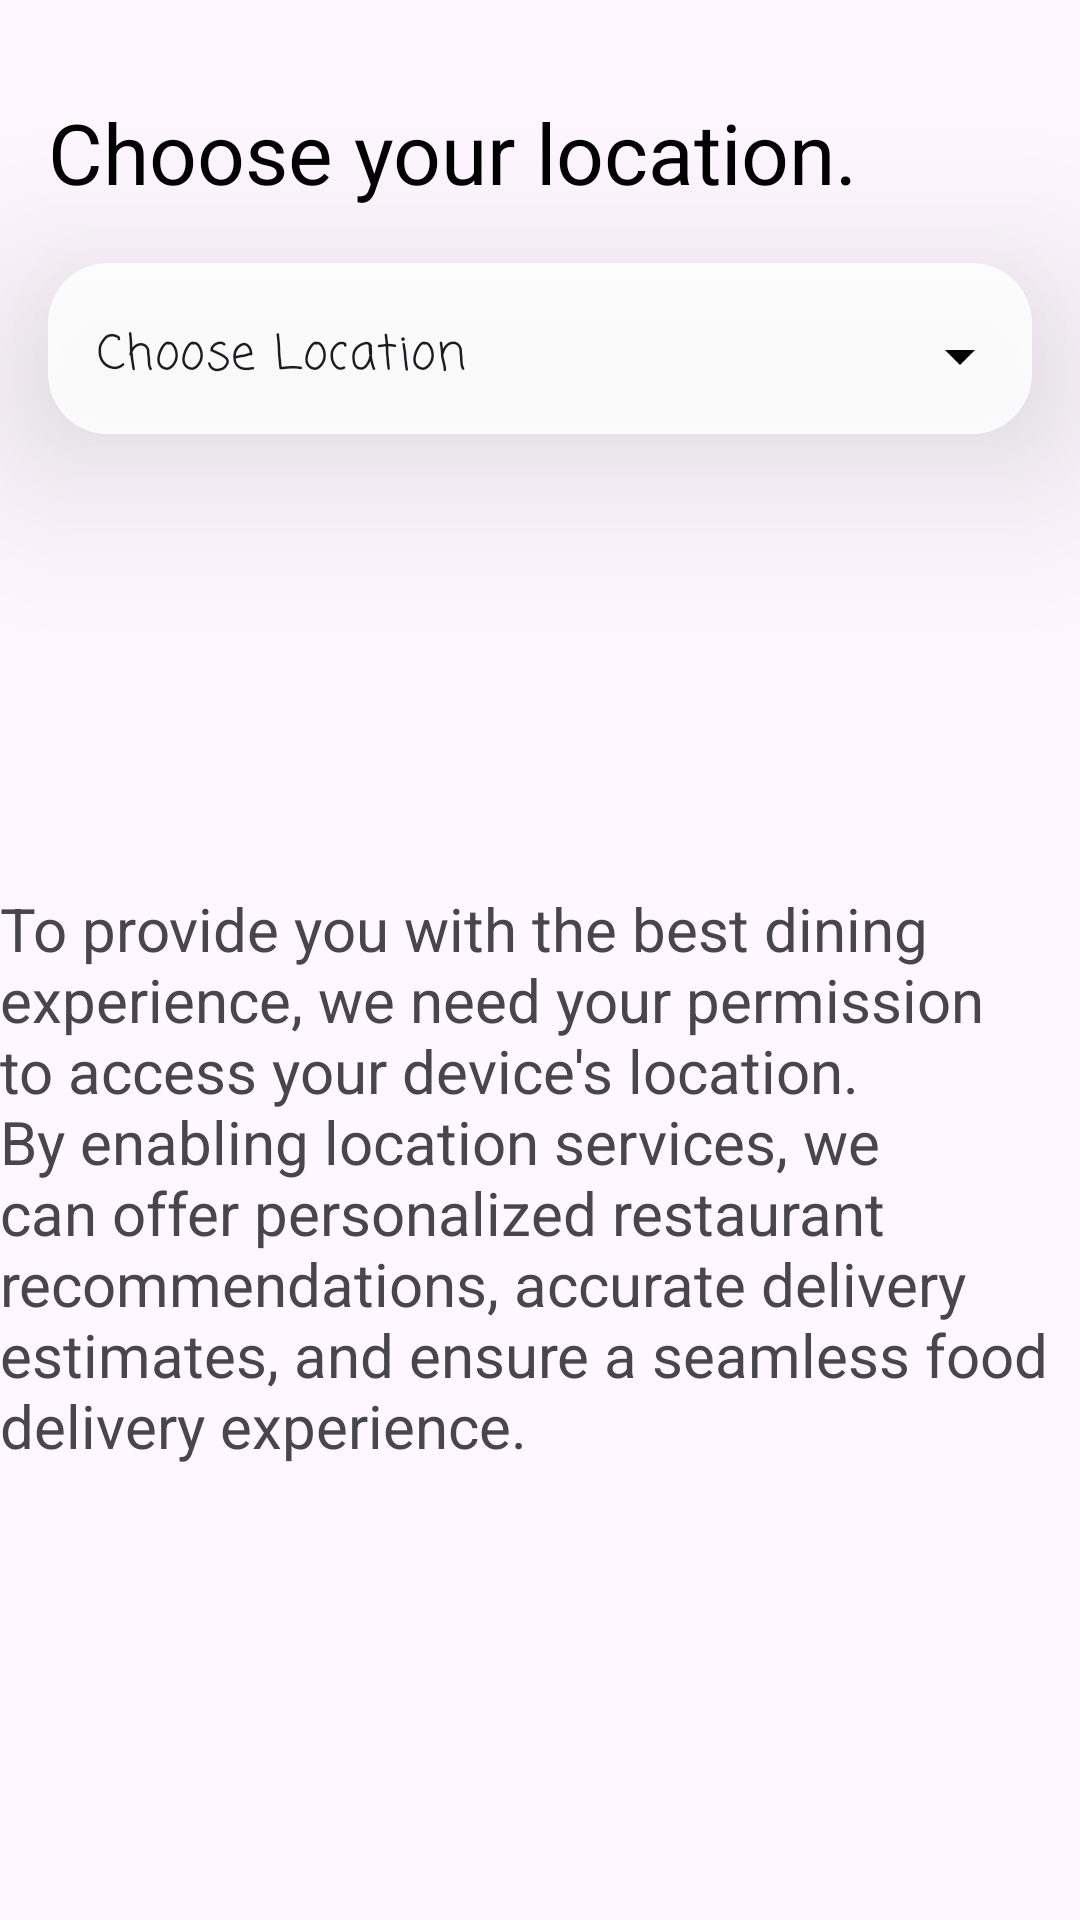

Reconstruct the res/layout file that produces this screen, plus the resources it refers to.
<!-- AndroidManifest.xml: application theme Theme.RoutineRitual -->
<!-- res/layout/activity_choose_location.xml -->
<?xml version="1.0" encoding="utf-8"?>
<androidx.constraintlayout.widget.ConstraintLayout xmlns:android="http://schemas.android.com/apk/res/android"
    xmlns:app="http://schemas.android.com/apk/res-auto"
    xmlns:tools="http://schemas.android.com/tools"
    android:id="@+id/main"
    android:layout_width="match_parent"
    android:layout_height="match_parent"
    tools:context=".Choose_location">

    <TextView
        android:id="@+id/textView2"
        android:layout_width="wrap_content"
        android:layout_height="wrap_content"
        android:layout_marginTop="32dp"
        android:textSize="28sp"
        android:textColor="@color/black"
        android:layout_marginStart="16dp"
        android:text="Choose your location."
        app:layout_constraintStart_toStartOf="parent"
        app:layout_constraintTop_toTopOf="parent" />

    <com.google.android.material.textfield.TextInputLayout
        android:id="@+id/textInputLayout"
        style="@style/Widget.Material3.TextInputLayout.OutlinedBox.Dense.ExposedDropdownMenu"
        android:layout_width="match_parent"
        android:layout_height="57dp"
        android:layout_marginStart="16dp"
        android:layout_marginEnd="16dp"
        android:background="@drawable/rectanglerc"
        android:elevation="40dp"
        app:boxStrokeWidth="0dp"
        app:boxStrokeWidthFocused="0dp"
        app:endIconDrawable="@drawable/baseline_arrow_drop_down_circle_24"
        app:endIconTint="@color/black"
        app:layout_constraintBottom_toBottomOf="parent"
        app:layout_constraintEnd_toEndOf="parent"
        app:layout_constraintHorizontal_bias="0.0"
        app:layout_constraintStart_toStartOf="parent"
        app:layout_constraintTop_toBottomOf="@+id/textView2"
        app:layout_constraintVertical_bias="0.036">

        <AutoCompleteTextView
            android:id="@+id/listoflocatin"
            android:layout_width="match_parent"
            android:layout_height="match_parent"
            android:fontFamily="casual"
            android:inputType="none"
            android:text="Choose Location" />
    </com.google.android.material.textfield.TextInputLayout>


    <TextView
        android:layout_width="wrap_content"
        android:layout_height="wrap_content"
        android:layout_marginStart="16dp"
        android:layout_marginEnd="16dp"
        android:textSize="20sp"
        android:text="To provide you with the best dining experience, we need your permission to access your device's location. By enabling location services, we can offer personalized restaurant recommendations, accurate delivery estimates, and ensure a seamless food delivery experience."
        app:layout_constraintBottom_toBottomOf="parent"
        app:layout_constraintEnd_toEndOf="parent"
        app:layout_constraintStart_toStartOf="parent"
        app:layout_constraintTop_toBottomOf="@+id/textInputLayout" />
</androidx.constraintlayout.widget.ConstraintLayout>
<!-- resources referenced by this layout -->
<resources>
  <color name="black">#FF000000</color>
  <!-- drawable rectanglerc (drawable) -->
  <?xml version="1.0" encoding="utf-8"?>
  <selector xmlns:android="http://schemas.android.com/apk/res/android">
  <item>
      <shape android:shape="rectangle">
          <solid android:color="#DCFFFFFF"/>
          <corners android:radius="20dp"/>
      </shape>
  </item>
  </selector>
  <style name="Theme.RoutineRitual" parent="Base.Theme.RoutineRitual" />
  <style name="Base.Theme.RoutineRitual" parent="Theme.Material3.DayNight.NoActionBar">
          
          
      </style>
</resources>
